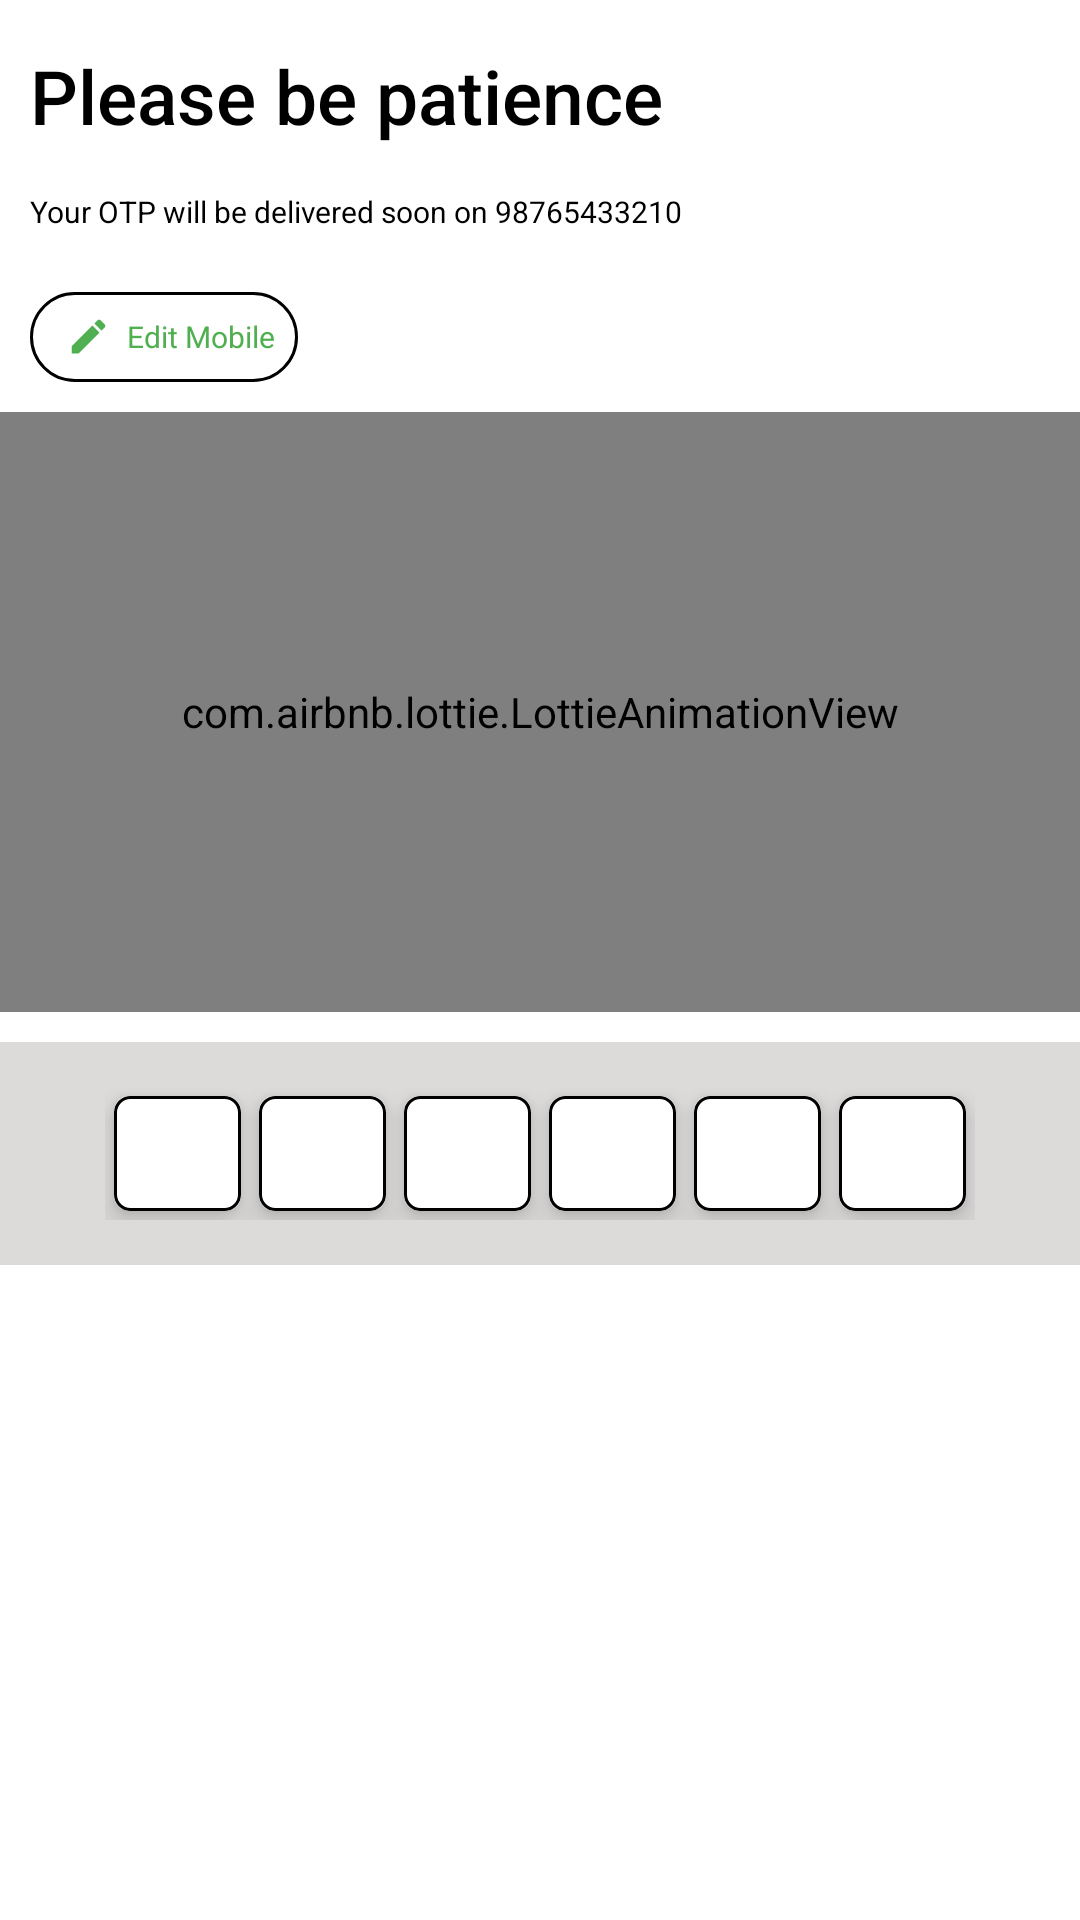

Layout XML and referenced resources for this Android screen:
<!-- AndroidManifest.xml: application theme Theme.OkCredit -->
<!-- res/layout/activity_o_t_p.xml -->
<?xml version="1.0" encoding="utf-8"?>
<LinearLayout xmlns:android="http://schemas.android.com/apk/res/android"
    xmlns:app="http://schemas.android.com/apk/res-auto"
    xmlns:tools="http://schemas.android.com/tools"
    android:layout_width="match_parent"
    android:layout_height="match_parent"
    android:orientation="vertical"
    tools:context=".Views.activities.OTPActivity">

    <TextView
        android:layout_width="wrap_content"
        android:layout_height="wrap_content"
        android:layout_marginStart="@dimen/dp_10"
        android:layout_marginTop="@dimen/dp_15"
        android:fontFamily="sans-serif-medium"
        android:text="@string/please_be_patience"
        android:textColor="@color/black"
        android:textSize="@dimen/sp_25" />

    <LinearLayout
        android:layout_width="wrap_content"
        android:layout_height="wrap_content"
        android:layout_marginStart="@dimen/dp_10"
        android:layout_marginTop="@dimen/dp_15"
        android:gravity="center_vertical"
        android:orientation="horizontal">

        <TextView
            android:layout_width="wrap_content"
            android:layout_height="wrap_content"
            android:text="@string/your_otp_will_be_delivered_soon_on"
            android:textColor="@color/black"
            android:textSize="@dimen/sp_10" />

        <TextView
            android:id="@+id/tvMobileNumberOTP"
            android:layout_width="wrap_content"
            android:layout_height="wrap_content"
            android:layout_marginStart="@dimen/dp_2"
            android:text="98765433210"
            android:textColor="@color/black"
            android:textSize="@dimen/sp_10" />

    </LinearLayout>

    <TextView
        android:id="@+id/tvEditMobileOTP"
        android:layout_width="wrap_content"
        android:layout_height="@dimen/dp_30"
        android:layout_marginStart="@dimen/dp_10"
        android:layout_marginTop="@dimen/dp_20"
        android:background="@drawable/edit_mobile"
        android:drawableStart="@drawable/ic_baseline_edit_24"
        android:drawablePadding="@dimen/dp_5"
        android:gravity="center"
        android:paddingStart="@dimen/dp_12"
        android:paddingTop="@dimen/dp_4"
        android:paddingEnd="@dimen/dp_8"
        android:paddingBottom="@dimen/dp_4"
        android:text="@string/edit_mobile"
        android:textColor="@color/okcredit"
        android:textSize="@dimen/sp_10"
        app:layout_constraintEnd_toEndOf="parent"
        app:layout_constraintTop_toTopOf="parent" />

    <com.airbnb.lottie.LottieAnimationView
        android:id="@+id/animation_view"
        android:layout_width="match_parent"
        android:layout_height="@dimen/dp_200"
        android:layout_marginTop="@dimen/dp_10"
        android:layout_marginBottom="@dimen/dp_10"
        app:layout_constraintBottom_toBottomOf="parent"
        app:layout_constraintEnd_toEndOf="parent"
        app:layout_constraintStart_toStartOf="parent"
        app:layout_constraintTop_toTopOf="parent"
        app:lottie_autoPlay="true"
        app:lottie_loop="true"
        app:lottie_rawRes="@raw/otp" />

    <LinearLayout
        android:layout_width="match_parent"
        android:layout_height="wrap_content"
        android:background="@color/greyfor"
        android:padding="@dimen/dp_15">

        <LinearLayout
            android:layout_width="match_parent"
            android:layout_height="match_parent"
            android:layout_marginStart="@dimen/dp_20"
            android:layout_marginEnd="@dimen/dp_20"
            android:orientation="horizontal"
            android:weightSum="6">

            <androidx.cardview.widget.CardView
                android:layout_width="@dimen/dp_0"
                android:layout_height="match_parent"
                android:layout_margin="@dimen/dp_3"
                android:layout_weight="1"
                android:elevation="@dimen/dp_10"
                app:cardCornerRadius="@dimen/dp_5"
                app:cardElevation="@dimen/dp_5">

                <TextView
                    android:id="@+id/tvOtp1st"
                    android:layout_width="match_parent"
                    android:layout_height="match_parent"
                    android:background="@drawable/otp_bg"
                    android:fontFamily="sans-serif-black"
                    android:gravity="center"
                    android:paddingTop="@dimen/dp_9"
                    android:paddingBottom="@dimen/dp_9"
                    android:textColor="@color/black"
                    android:textSize="@dimen/sp_15" />

            </androidx.cardview.widget.CardView>

            <androidx.cardview.widget.CardView
                android:layout_width="@dimen/dp_0"
                android:layout_height="match_parent"
                android:layout_margin="@dimen/dp_3"
                android:layout_weight="1"
                android:elevation="@dimen/dp_10"
                app:cardCornerRadius="@dimen/dp_5"
                app:cardElevation="@dimen/dp_5">

                <TextView
                    android:id="@+id/tvOtp2nd"
                    android:layout_width="match_parent"
                    android:layout_height="match_parent"
                    android:background="@drawable/otp_bg"
                    android:fontFamily="sans-serif-black"
                    android:gravity="center"
                    android:paddingTop="@dimen/dp_9"
                    android:paddingBottom="@dimen/dp_9"
                    android:textColor="@color/black"
                    android:textSize="@dimen/sp_15" />

            </androidx.cardview.widget.CardView>

            <androidx.cardview.widget.CardView
                android:layout_width="@dimen/dp_0"
                android:layout_height="match_parent"
                android:layout_margin="@dimen/dp_3"
                android:layout_weight="1"
                android:elevation="@dimen/dp_10"
                app:cardCornerRadius="@dimen/dp_5"
                app:cardElevation="@dimen/dp_5">

                <TextView
                    android:id="@+id/tvOtp3rd"
                    android:layout_width="match_parent"
                    android:layout_height="match_parent"
                    android:background="@drawable/otp_bg"
                    android:fontFamily="sans-serif-black"
                    android:gravity="center"
                    android:paddingTop="@dimen/dp_9"
                    android:paddingBottom="@dimen/dp_9"
                    android:textColor="@color/black"
                    android:textSize="@dimen/sp_15" />

            </androidx.cardview.widget.CardView>

            <androidx.cardview.widget.CardView
                android:layout_width="@dimen/dp_0"
                android:layout_height="match_parent"
                android:layout_margin="@dimen/dp_3"
                android:layout_weight="1"
                android:elevation="@dimen/dp_10"
                app:cardCornerRadius="@dimen/dp_5"
                app:cardElevation="@dimen/dp_5">

                <TextView
                    android:id="@+id/tvOtp4th"
                    android:layout_width="match_parent"
                    android:layout_height="match_parent"
                    android:background="@drawable/otp_bg"
                    android:fontFamily="sans-serif-black"
                    android:gravity="center"
                    android:paddingTop="@dimen/dp_9"
                    android:paddingBottom="@dimen/dp_9"
                    android:textColor="@color/black"
                    android:textSize="@dimen/sp_15" />

            </androidx.cardview.widget.CardView>

            <androidx.cardview.widget.CardView
                android:layout_width="@dimen/dp_0"
                android:layout_height="match_parent"
                android:layout_margin="@dimen/dp_3"
                android:layout_weight="1"
                android:elevation="@dimen/dp_10"
                app:cardCornerRadius="@dimen/dp_5"
                app:cardElevation="@dimen/dp_5">

                <TextView
                    android:id="@+id/tvOtp5th"
                    android:layout_width="match_parent"
                    android:layout_height="match_parent"
                    android:background="@drawable/otp_bg"
                    android:fontFamily="sans-serif-black"
                    android:gravity="center"
                    android:paddingTop="@dimen/dp_9"
                    android:paddingBottom="@dimen/dp_9"
                    android:textColor="@color/black"
                    android:textSize="@dimen/sp_15" />

            </androidx.cardview.widget.CardView>

            <androidx.cardview.widget.CardView
                android:layout_width="@dimen/dp_0"
                android:layout_height="match_parent"
                android:layout_margin="@dimen/dp_3"
                android:layout_weight="1"
                android:elevation="@dimen/dp_10"
                app:cardCornerRadius="@dimen/dp_5"
                app:cardElevation="@dimen/dp_5">

                <TextView
                    android:id="@+id/tvOtp6th"
                    android:layout_width="match_parent"
                    android:layout_height="match_parent"
                    android:background="@drawable/otp_bg"
                    android:fontFamily="sans-serif-black"
                    android:gravity="center"
                    android:paddingTop="@dimen/dp_9"
                    android:paddingBottom="@dimen/dp_9"
                    android:textColor="@color/black"
                    android:textSize="@dimen/sp_15" />

            </androidx.cardview.widget.CardView>

        </LinearLayout>


    </LinearLayout>


</LinearLayout>
<!-- resources referenced by this layout -->
<resources>
  <color name="black">#FF000000</color>
  <color name="greyfor">#DDDADA</color>
  <color name="okcredit">#50AF50</color>
  <dimen name="dp_0">0dp</dimen>
  <dimen name="dp_10">10dp</dimen>
  <dimen name="dp_12">12dp</dimen>
  <dimen name="dp_15">15dp</dimen>
  <dimen name="dp_2">2dp</dimen>
  <dimen name="dp_20">20dp</dimen>
  <dimen name="dp_200">200dp</dimen>
  <dimen name="dp_3">3dp</dimen>
  <dimen name="dp_30">30dp</dimen>
  <dimen name="dp_4">4dp</dimen>
  <dimen name="dp_5">5dp</dimen>
  <dimen name="dp_8">8dp</dimen>
  <dimen name="dp_9">9dp</dimen>
  <dimen name="sp_10">10sp</dimen>
  <dimen name="sp_15">15sp</dimen>
  <dimen name="sp_25">25sp</dimen>
  <!-- drawable edit_mobile (drawable) -->
  <?xml version="1.0" encoding="utf-8"?>
  <shape xmlns:android="http://schemas.android.com/apk/res/android"
      android:shape="rectangle">
      <solid
          android:color="#FFFFFF"/>
      <stroke
          android:color="@color/black"
          android:width="@dimen/dp_1"/>
      <corners
          android:radius="@dimen/dp_20"/>
  </shape>
  <!-- drawable ic_baseline_edit_24 (drawable) -->
  <vector android:height="15dp" android:tint="#50AF50"
      android:viewportHeight="24" android:viewportWidth="24"
      android:width="15dp" xmlns:android="http://schemas.android.com/apk/res/android">
      <path android:fillColor="@android:color/white" android:pathData="M3,17.25V21h3.75L17.81,9.94l-3.75,-3.75L3,17.25zM20.71,7.04c0.39,-0.39 0.39,-1.02 0,-1.41l-2.34,-2.34c-0.39,-0.39 -1.02,-0.39 -1.41,0l-1.83,1.83 3.75,3.75 1.83,-1.83z"/>
  </vector>
  <!-- drawable otp_bg (drawable) -->
  <?xml version="1.0" encoding="utf-8"?>
  <shape xmlns:android="http://schemas.android.com/apk/res/android"
      android:shape="rectangle">
      <solid android:color="#FFFFFF" />
      <stroke
          android:width="@dimen/dp_1"
          android:color="@color/black" />
      <corners android:radius="@dimen/dp_5" />
  </shape>
  <string name="edit_mobile">Edit Mobile</string>
  <string name="please_be_patience">Please be patience</string>
  <string name="your_otp_will_be_delivered_soon_on">Your OTP will be delivered soon on</string>
  <style name="Theme.OkCredit" parent="Theme.MaterialComponents.DayNight.DarkActionBar">
          
          <item name="colorPrimary">@color/okcredit</item>
          <item name="colorPrimaryVariant">@color/okcredit</item>
          <item name="colorOnPrimary">@color/white</item>
          
          <item name="colorSecondary">@color/okcredit</item>
          <item name="colorSecondaryVariant">@color/okcredit</item>
          <item name="colorOnSecondary">@color/black</item>
          
          <item name="android:statusBarColor" tools:targetApi="l">?attr/colorPrimaryVariant</item>
          
      </style>
  <dimen name="dp_1">1dp</dimen>
  <color name="white">#FFFFFFFF</color>
</resources>
